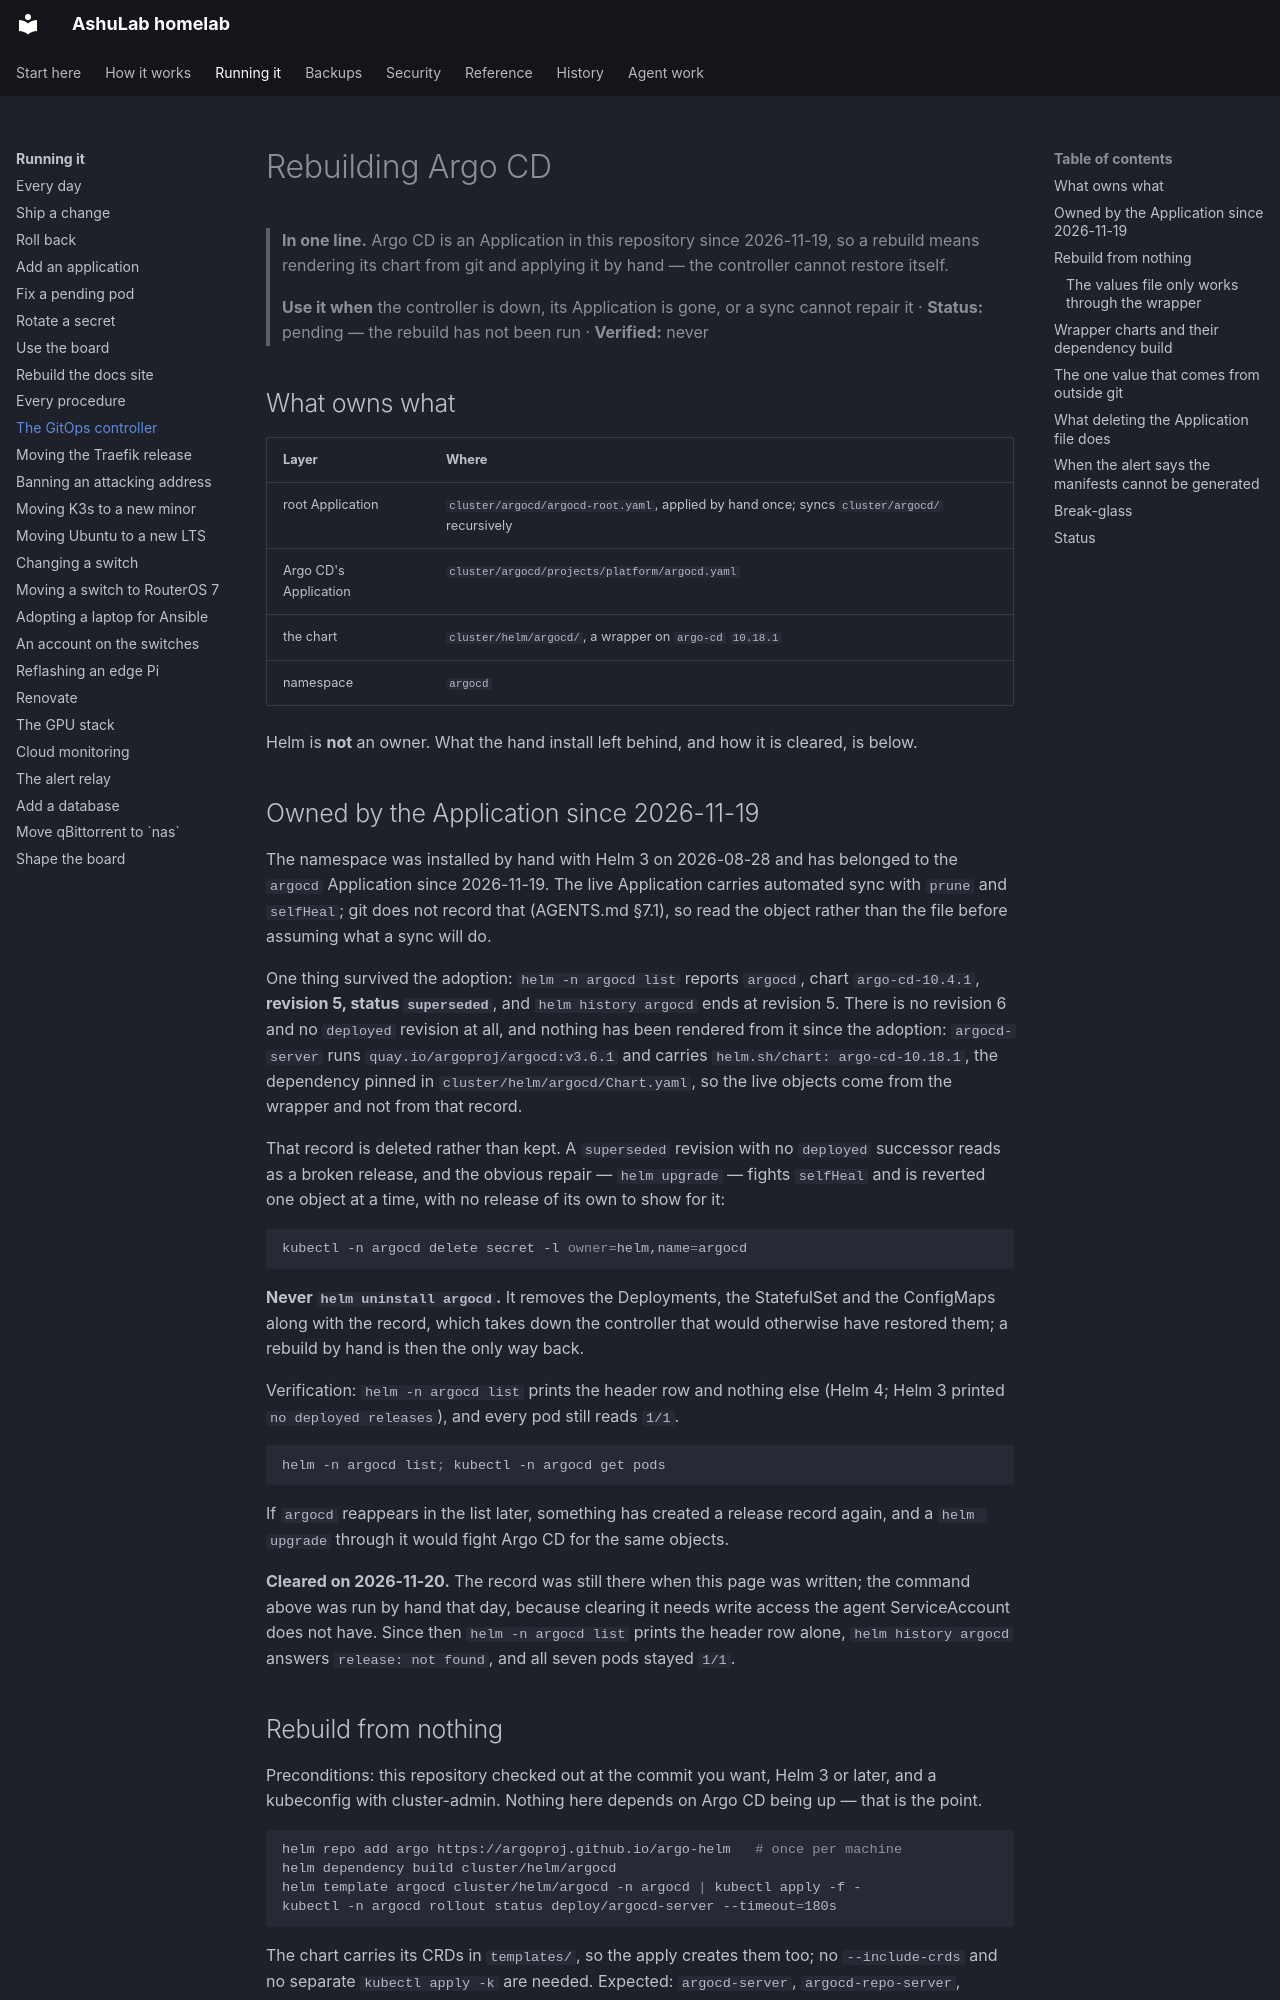

repository: vyrtualsynthese/homelab · page: runbooks/argocd/index.html · generator: mkdocs

# Rebuilding Argo CD

> **In one line.** Argo CD is an Application in this repository since 2026-11-19, so a rebuild means
> rendering its chart from git and applying it by hand — the controller cannot restore itself.
>
> **Use it when** the controller is down, its Application is gone, or a sync cannot repair it ·
> **Status:** pending — the rebuild has not been run · **Verified:** never

## What owns what

| Layer | Where |
|---|---|
| root Application | `cluster/argocd/argocd-root.yaml`, applied by hand once; syncs `cluster/argocd/` recursively |
| Argo CD's Application | `cluster/argocd/projects/platform/argocd.yaml` |
| the chart | `cluster/helm/argocd/`, a wrapper on `argo-cd` `10.18.1` |
| namespace | `argocd` |

Helm is **not** an owner. What the hand install left behind, and how it is cleared, is below.

## Owned by the Application since 2026-11-19

The namespace was installed by hand with Helm 3 on 2026-08-28 and has belonged to the `argocd`
Application since 2026-11-19. The live Application carries automated sync with `prune` and
`selfHeal`; git does not record that (AGENTS.md §7.1), so read the object rather than the file before
assuming what a sync will do.

One thing survived the adoption: `helm -n argocd list` reports `argocd`, chart `argo-cd-10.4.1`,
**revision 5, status `superseded`**, and `helm history argocd` ends at revision 5. There is no
revision 6 and no `deployed` revision at all, and nothing has been rendered from it since the
adoption: `argocd-server` runs `quay.io/argoproj/argocd:v3.6.1` and carries
`helm.sh/chart: argo-cd-10.18.1`, the dependency pinned in `cluster/helm/argocd/Chart.yaml`, so the
live objects come from the wrapper and not from that record.

That record is deleted rather than kept. A `superseded` revision with no `deployed` successor reads
as a broken release, and the obvious repair — `helm upgrade` — fights `selfHeal` and is reverted one
object at a time, with no release of its own to show for it:

```bash
kubectl -n argocd delete secret -l owner=helm,name=argocd
```

**Never `helm uninstall argocd`.** It removes the Deployments, the StatefulSet and the ConfigMaps
along with the record, which takes down the controller that would otherwise have restored them; a
rebuild by hand is then the only way back.

Verification: `helm -n argocd list` prints the header row and nothing else (Helm 4; Helm 3 printed
`no deployed releases`), and every pod still reads `1/1`.

```bash
helm -n argocd list; kubectl -n argocd get pods
```

If `argocd` reappears in the list later, something has created a release record again, and a
`helm upgrade` through it would fight Argo CD for the same objects.

**Cleared on 2026-11-20.** The record was still there when this page was written; the command above
was run by hand that day, because clearing it needs write access the agent ServiceAccount does not
have. Since then `helm -n argocd list` prints the header row alone, `helm history argocd` answers
`release: not found`, and all seven pods stayed `1/1`.

## Rebuild from nothing

Preconditions: this repository checked out at the commit you want, Helm 3 or later, and a kubeconfig
with cluster-admin. Nothing here depends on Argo CD being up — that is the point.

```bash
helm repo add argo https://argoproj.github.io/argo-helm   # once per machine
helm dependency build cluster/helm/argocd
helm template argocd cluster/helm/argocd -n argocd | kubectl apply -f -
kubectl -n argocd rollout status deploy/argocd-server --timeout=180s
```

The chart carries its CRDs in `templates/`, so the apply creates them too; no `--include-crds` and no
separate `kubectl apply -k` are needed. Expected: `argocd-server`, `argocd-repo-server`,
`argocd-redis`, `argocd-dex-server`, `argocd-notifications-controller` and
`argocd-applicationset-controller` as Deployments, `argocd-application-controller` as a StatefulSet,
all `1/1` once the rollout finishes. Sign in at `https://argocd.kub.local`.
